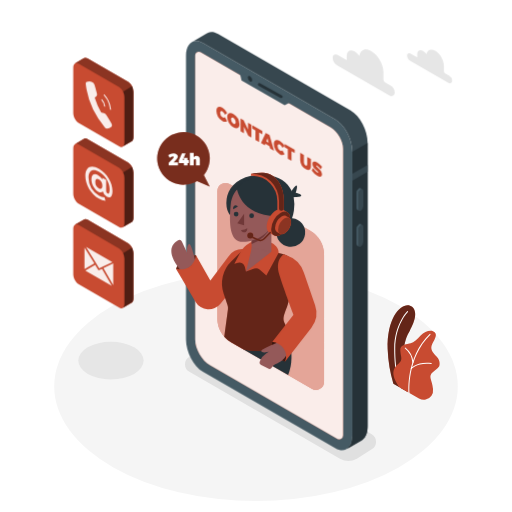
t = 0.00 s
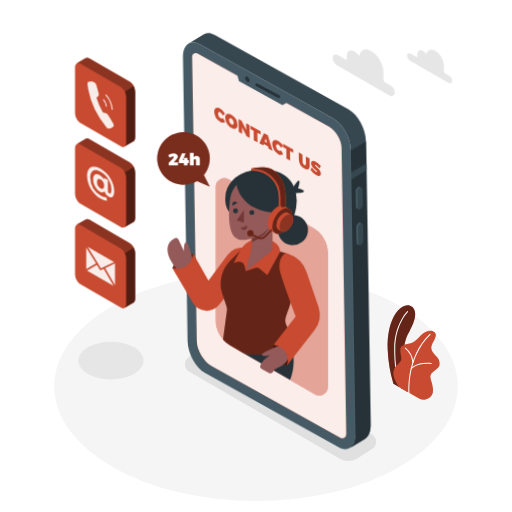
t = 1.15 s
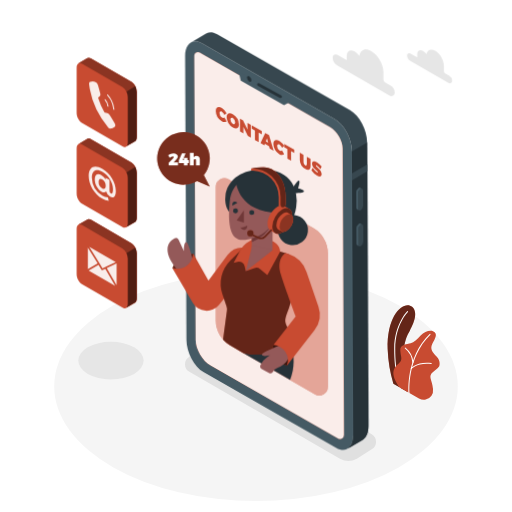
t = 2.35 s
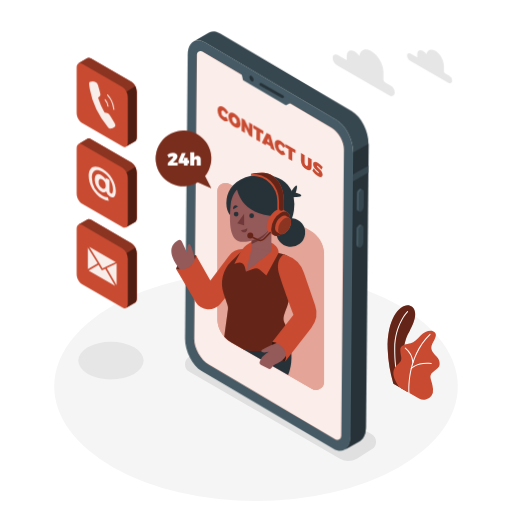
t = 3.55 s
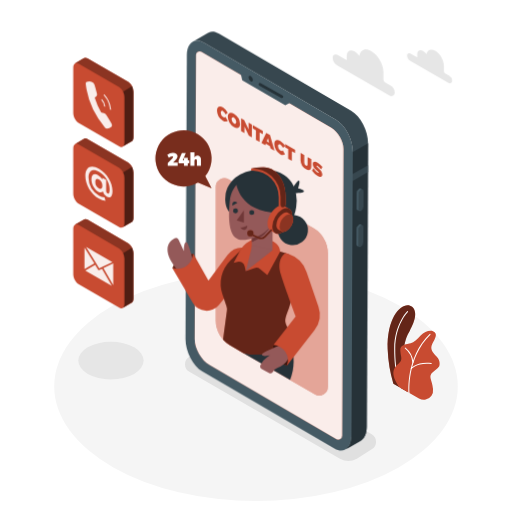
t = 4.60 s
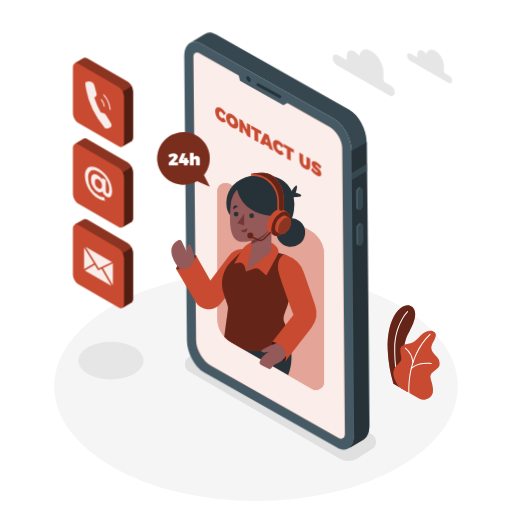
t = 5.80 s

The animated SVG that drew these frames (rendered in a browser with its animation timeline set to each time). Animation: 3 CSS @keyframes rules; one cycle of 7.00 s, repeats indefinitely.

<svg class="animated" id="freepik_stories-contact-us" xmlns="http://www.w3.org/2000/svg" viewBox="0 0 500 500" version="1.1" xmlns:xlink="http://www.w3.org/1999/xlink" xmlns:svgjs="http://svgjs.com/svgjs"><style>svg#freepik_stories-contact-us:not(.animated) .animable {opacity: 0;}svg#freepik_stories-contact-us.animated #freepik--Device--inject-3 {animation: 1.5s Infinite  linear wind;animation-delay: 0s;}svg#freepik_stories-contact-us.animated #freepik--speech-bubble--inject-3 {animation: 3s Infinite  linear heartbeat;animation-delay: 0s;}svg#freepik_stories-contact-us.animated #freepik--Character--inject-3 {animation: 3s Infinite  linear heartbeat;animation-delay: 1s;}svg#freepik_stories-contact-us.animated #freepik--Icons--inject-3 {animation: 6s Infinite  linear shake;animation-delay: 0s;}            @keyframes wind {                0% {                    transform: rotate( 0deg );                }                25% {                    transform: rotate( 1deg );                }                75% {                    transform: rotate( -1deg );                }            }                    @keyframes heartbeat {                0% {                    transform: scale(1);                }                10% {                    transform: scale(1.1);                }                30% {                    transform: scale(1);                }                40% {                    transform: scale(1);                }                50% {                    transform: scale(1.1);                }                60% {                    transform: scale(1);                }                100% {                    transform: scale(1);                }            }                    @keyframes shake {                10%, 90% {                    transform: translate3d(-1px, 0, 0);                  }                  20%, 80% {                    transform: translate3d(2px, 0, 0);                  }                  30%, 50%, 70% {                    transform: translate3d(-4px, 0, 0);                  }                  40%, 60% {                    transform: translate3d(4px, 0, 0);                  }            }        </style><g id="freepik--Floor--inject-3" class="animable" style="transform-origin: 250px 377.35px;"><ellipse cx="250" cy="377.35" rx="197.05" ry="111.94" style="fill: rgb(245, 245, 245); transform-origin: 250px 377.35px;" id="elxbrly2hxugr" class="animable"></ellipse></g><g id="freepik--Shadows--inject-3" class="animable" style="transform-origin: 221.843px 391.992px;"><path d="M332,447.93,184.91,363a8.5,8.5,0,0,1,0-14.73l14.51-9.15a16.5,16.5,0,0,1,16.47,0L363,424.06a8.5,8.5,0,0,1,0,14.73l-14.51,9.14A16.46,16.46,0,0,1,332,447.93Z" style="fill: rgb(224, 224, 224); transform-origin: 273.955px 393.531px;" id="elwutrw957pb" class="animable"></path><ellipse cx="108.35" cy="352.17" rx="31.92" ry="18.33" style="fill: rgb(230, 230, 230); transform-origin: 108.35px 352.17px;" id="elqook00ojo7g" class="animable"></ellipse></g><g id="freepik--Plants--inject-3" class="animable" style="transform-origin: 403.941px 344.214px;"><path d="M384.16,374.7l14,8.05s-7.15-22.47-3.34-45.12c1.44-8.56,4.53-12.81,5.61-15.1s9.45-16.44,2-22.92-24.78,6.55-23.84,41.42A135.23,135.23,0,0,0,384.16,374.7Z" style="fill: #C84B31; transform-origin: 392.02px 340.378px;" id="elwd4a0yfo2e8" class="animable"></path><g id="eldxq210ud5fn"><path d="M384.16,374.7l14,8.05s-7.15-22.47-3.34-45.12c1.44-8.56,4.53-12.81,5.61-15.1s9.45-16.44,2-22.92-24.78,6.55-23.84,41.42A135.23,135.23,0,0,0,384.16,374.7Z" style="opacity: 0.5; transform-origin: 392.02px 340.378px;" class="animable" id="el58l6d9mu7lx"></path></g><path d="M390.67,378.94a.49.49,0,0,1-.47-.32c-.05-.15-5.4-14.77-5.23-38.27s12.52-36.26,12.64-36.38a.5.5,0,0,1,.71,0,.5.5,0,0,1,0,.71c-.12.12-12.18,12.5-12.35,35.68s5.11,37.78,5.17,37.92a.5.5,0,0,1-.3.64A.47.47,0,0,1,390.67,378.94Z" style="fill: rgb(255, 255, 255); transform-origin: 391.717px 341.382px;" id="elql5wyhrtvu8" class="animable"></path><path d="M390,378.14l19.14,11a9.21,9.21,0,0,0,12.22-2.63,10,10,0,0,0,1.51-6.65c-.92-9.94-5.24-12.23.05-16.66s6.67-4.74,6.37-9-3.21-6.12-4.59-7.8-5.2-5.2-2.6-10.4,6.15-10.23.77-12.53c-3.21-1.38-8.56.46-12.08,4.28s-6.42,6.57-9.79,7.49-10.39,1.07-10.09,6.88,1.84,7.8.46,10.39C388.77,357.35,377.46,360.1,390,378.14Z" style="fill: #C84B31; transform-origin: 406.764px 356.718px;" id="elqmb025tsqkp" class="animable"></path><path d="M399.46,384.06a.52.52,0,0,1-.5-.46c0-.34-2.94-34.66,20.66-57.5a.5.5,0,0,1,.69.72c-23.26,22.51-20.38,56.35-20.35,56.69a.5.5,0,0,1-.45.54Z" style="fill: rgb(255, 255, 255); transform-origin: 409.641px 355.023px;" id="elro2ic4pnu6s" class="animable"></path><path d="M403.25,354.52a.5.5,0,0,1-.5-.46,19.64,19.64,0,0,0-7.23-13.73.5.5,0,0,1-.12-.7.49.49,0,0,1,.69-.12A20.37,20.37,0,0,1,403.75,354a.51.51,0,0,1-.46.55Z" style="fill: rgb(255, 255, 255); transform-origin: 399.529px 346.984px;" id="elswk85qmlhyq" class="animable"></path><path d="M401.62,360.41a.5.5,0,0,1-.33-.12.51.51,0,0,1-.05-.71c.24-.28,6.15-6.8,20-5.07a.5.5,0,0,1,.43.56.51.51,0,0,1-.56.44c-13.3-1.67-19.07,4.67-19.13,4.73A.51.51,0,0,1,401.62,360.41Z" style="fill: rgb(255, 255, 255); transform-origin: 411.397px 357.314px;" id="elcx4bxzn8od7" class="animable"></path></g><g id="freepik--Device--inject-3" class="animable animator-active" style="transform-origin: 270.315px 235.548px;"><path d="M327.52,437.78,198.16,363.09c-9.13-5.27-16.53-19.41-16.53-31.58v-277c0-12.17,7.4-17.76,16.53-12.49l129.36,74.69c9.13,5.27,16.53,19.41,16.53,31.58v277C344.05,437.45,336.65,443.05,327.52,437.78Z" style="fill: rgb(69, 90, 100); transform-origin: 262.84px 239.899px;" id="elnoue2pc0wei" class="animable"></path><path d="M342.42,108,213.05,33.31c-3.9-2.25-7.48-2.51-10.31-1.13h0a8.45,8.45,0,0,0-1,.59l-14.5,8.43c2.92-1.75,6.74-1.62,10.93.8l129.36,74.69c9.13,5.27,16.53,19.41,16.53,31.58v277c0,6.44-2.07,11-5.37,13.16L353,430.1h0c3.65-1.94,6-6.69,6-13.5v-277C359,127.41,351.55,113.27,342.42,108Z" style="fill: rgb(55, 71, 79); transform-origin: 273.12px 234.882px;" id="elx5g4bcq4cd" class="animable"></path><path d="M344.05,148.27v277c0,6.44-2.07,11-5.37,13.16L353,430.1h0c3.65-1.94,6-6.69,6-13.5v-277l-14.9,8.65Z" style="fill: rgb(38, 50, 56); transform-origin: 348.84px 289.015px;" id="elhkl8iv5h4e5" class="animable"></path><polygon points="358.95 161.09 344.05 169.69 344.05 176.41 358.95 167.8 358.95 161.09" style="fill: rgb(55, 71, 79); transform-origin: 351.5px 168.75px;" id="elgrpn8l5z9g" class="animable"></polygon><path d="M352.42,205.78h0c-1.33.77-2.41-.05-2.41-1.82V189.51a5.78,5.78,0,0,1,2.41-4.61h0c1.33-.77,2.41,0,2.41,1.82v14.45A5.78,5.78,0,0,1,352.42,205.78Z" style="fill: rgb(55, 71, 79); transform-origin: 352.42px 195.336px;" id="ellzc5u86zfj" class="animable"></path><path d="M350,204V189.51a5.78,5.78,0,0,1,2.41-4.61,1.54,1.54,0,0,1,1.52-.14v0l-1.81-.93h0a1.56,1.56,0,0,0-1.56.12,5.8,5.8,0,0,0-2.42,4.61V203a2.17,2.17,0,0,0,.82,1.93h0l1.89,1v0A2.08,2.08,0,0,1,350,204Z" style="fill: rgb(69, 90, 100); transform-origin: 351.029px 194.803px;" id="elbzfz02mw22" class="animable"></path><path d="M352.42,240.75h0c-1.33.77-2.41,0-2.41-1.82V224.48a5.79,5.79,0,0,1,2.41-4.61h0c1.33-.77,2.41,0,2.41,1.83v14.44A5.76,5.76,0,0,1,352.42,240.75Z" style="fill: rgb(55, 71, 79); transform-origin: 352.42px 230.31px;" id="elh40adhcoobv" class="animable"></path><path d="M350,238.93V224.48a5.79,5.79,0,0,1,2.41-4.61,1.57,1.57,0,0,1,1.52-.14h0l-1.81-.94v0a1.51,1.51,0,0,0-1.56.12,5.77,5.77,0,0,0-2.42,4.61V238a2.16,2.16,0,0,0,.82,1.93h0l1.89,1v0A2.07,2.07,0,0,1,350,238.93Z" style="fill: rgb(69, 90, 100); transform-origin: 351.029px 229.779px;" id="elfhl6w8a1awr" class="animable"></path><path d="M323,124.48,195.88,51.06a3.51,3.51,0,0,0-5.26,3V331.51c0,9.26,6.57,20.63,14.59,25.26l124,71.63a3.87,3.87,0,0,0,5.8-3.35V145.31C335.06,137.67,329.64,128.3,323,124.48Z" style="fill: #C84B31; transform-origin: 262.815px 239.754px;" id="elijs3tvnr16" class="animable"></path><g id="eljqmw16ia9e"><path d="M323,124.48,195.88,51.06a3.51,3.51,0,0,0-5.26,3V331.51c0,9.26,6.57,20.63,14.59,25.26l124,71.63a3.87,3.87,0,0,0,5.8-3.35V145.31C335.06,137.67,329.64,128.3,323,124.48Z" style="fill: rgb(255, 255, 255); opacity: 0.9; transform-origin: 262.815px 239.754px;" class="animable" id="elmsn0187pn7"></path></g><polygon points="233.9 70.23 235.87 78.52 278.01 102.82 285.29 98.94 233.9 70.23" style="fill: rgb(69, 90, 100); transform-origin: 259.595px 86.525px;" id="elyvnzu4qms4k" class="animable"></polygon><path d="M246.29,78.24c0,1.38-1,1.93-2.16,1.25A4.78,4.78,0,0,1,242,75.75c0-1.37,1-1.93,2.16-1.24A4.76,4.76,0,0,1,246.29,78.24Z" style="fill: rgb(38, 50, 56); transform-origin: 244.145px 76.9977px;" id="ela41mrxi4ku4" class="animable"></path><path d="M274.68,95.79a1.41,1.41,0,0,1-.66-.17l-21.52-12a1.35,1.35,0,0,1,1.31-2.36l21.53,12a1.35,1.35,0,0,1-.66,2.53Z" style="fill: rgb(38, 50, 56); transform-origin: 263.934px 88.448px;" id="elt93w1msqx5l" class="animable"></path><path d="M217.28,108.8c-1.31-.76-2.26-.1-2.26,1.57a5.07,5.07,0,0,0,2.26,4.22,2.38,2.38,0,0,0,2.47,0l2.09,3.78a4.53,4.53,0,0,1-4.75-.23,12.11,12.11,0,0,1-5.78-9.84c0-3.71,2.49-5,5.92-3a13.54,13.54,0,0,1,4.61,5l-2.09,1.66A7.37,7.37,0,0,0,217.28,108.8Z" style="fill: #C84B31; transform-origin: 216.575px 111.648px;" id="elwcojc4wu8h" class="animable"></path><path d="M233.87,121.33c0,3.74-2.53,5-6,3a12.35,12.35,0,0,1-6-10c0-3.74,2.53-5,6-3A12.28,12.28,0,0,1,233.87,121.33Zm-8.29-4.77a5.42,5.42,0,0,0,2.34,4.35c1.24.72,2.24,0,2.24-1.7a5.23,5.23,0,0,0-2.24-4.27C226.66,114.21,225.58,114.83,225.58,116.56Z" style="fill: #C84B31; transform-origin: 227.87px 117.83px;" id="el6vys9j3okwx" class="animable"></path><path d="M237.9,117.36l4.32,9v-6.48l3.27,1.89v12.61l-3-1.74-4.3-8.92v6.44l-3.29-1.9V115.62Z" style="fill: #C84B31; transform-origin: 240.195px 125px;" id="elhzqwrgt8psl" class="animable"></path><path d="M256.18,127.91v3.3l-3.12-1.8v9.32l-3.61-2.09v-9.32l-3.1-1.79v-3.29Z" style="fill: #C84B31; transform-origin: 251.265px 130.485px;" id="elz7k5db6aqz" class="animable"></path><path d="M263.22,142.81l-4.1-2.37-.56,1.46-3.7-2.14,4.61-9.95,3.71,2.14,4.44,15.18-3.85-2.22Zm-.89-3.5L261.21,135l-1.15,3Z" style="fill: #C84B31; transform-origin: 261.24px 138.47px;" id="elw5hx81kicjd" class="animable"></path><path d="M273.35,141.17c-1.31-.75-2.26-.1-2.26,1.58a5.09,5.09,0,0,0,2.26,4.22,2.42,2.42,0,0,0,2.48,0l2.09,3.78a4.59,4.59,0,0,1-4.76-.23,12.11,12.11,0,0,1-5.78-9.85c0-3.71,2.5-5,5.92-3a13.76,13.76,0,0,1,4.62,5l-2.09,1.65A7.53,7.53,0,0,0,273.35,141.17Z" style="fill: #C84B31; transform-origin: 272.65px 144.019px;" id="el33pj3flyw61" class="animable"></path><path d="M287.78,146.16v3.29l-3.12-1.8V157l-3.61-2.09v-9.32l-3.1-1.79v-3.29Z" style="fill: #C84B31; transform-origin: 282.865px 148.755px;" id="elmipubanwxm" class="animable"></path><path d="M298.45,161.64c.89.51,1.57.11,1.57-1.14v-7.27l3.62,2.08v7.27c0,3.35-2,4.35-5.2,2.52a10.3,10.3,0,0,1-5.29-8.57v-7.27l3.62,2.09v7.27A3.71,3.71,0,0,0,298.45,161.64Z" style="fill: #C84B31; transform-origin: 298.395px 157.632px;" id="eliskot445bvn" class="animable"></path><path d="M309.47,161.68c-.41-.23-.67-.24-.67.14,0,1.58,5.65,3.86,5.65,8.43,0,2.8-2.13,2.81-4.59,1.39a18.27,18.27,0,0,1-5.47-5.17l1.34-2.36a16.08,16.08,0,0,0,4.16,4.36c.53.31.87.31.87-.14,0-1.64-5.66-3.82-5.66-8.25,0-2.52,1.84-3,4.68-1.4a17.42,17.42,0,0,1,4.75,4.23l-1.31,2.42A19.69,19.69,0,0,0,309.47,161.68Z" style="fill: #C84B31; transform-origin: 309.46px 165.163px;" id="elbgqyf0rkve7" class="animable"></path></g><g id="freepik--speech-bubble--inject-3" class="animable" style="transform-origin: 179.174px 155.62px;"><path d="M199.09,170.94a25.69,25.69,0,1,0-6.74,5.83l12.52,5.44Z" style="fill: #C84B31; transform-origin: 179.174px 155.62px;" id="el7v2zro5vtxw" class="animable"></path><g id="elk57in23egwg"><path d="M199.09,170.94a25.69,25.69,0,1,0-6.74,5.83l12.52,5.44Z" style="opacity: 0.4; transform-origin: 179.174px 155.62px;" class="animable" id="elmda2iow2xik"></path></g><path d="M169.65,153.34c0-.39-.28-.61-.79-.61a5.72,5.72,0,0,0-3.16,1.49l-1.42-2.76a9.08,9.08,0,0,1,5.17-1.82c2.4,0,4.22,1.26,4.22,3.14,0,1.34-1,2.63-2.28,3.92l-1.79,1.77h4.23v2.94h-9.09V159l4.05-4.19A2.73,2.73,0,0,0,169.65,153.34Z" style="fill: rgb(255, 255, 255); transform-origin: 169.055px 155.525px;" id="el8kt9wlgn0p9" class="animable"></path><path d="M181.23,149.81l-2.76,6.62h1.13V154.2h3.48v2.23h1.32v2.73h-1.32v2.25H179.6v-2.25h-4.95v-2.48l3-6.87Z" style="fill: rgb(255, 255, 255); transform-origin: 179.525px 155.61px;" id="el9yvcd1usmkm" class="animable"></path><path d="M195.14,155.64v5.77h-3.72v-4.7a1.08,1.08,0,0,0-1.07-1.23c-.73,0-1.19.57-1.19,1.45v4.48h-3.72V149.15h3.72v4.51a3.14,3.14,0,0,1,2.74-1.46A3.17,3.17,0,0,1,195.14,155.64Z" style="fill: rgb(255, 255, 255); transform-origin: 190.296px 155.28px;" id="eld0ecpaddurv" class="animable"></path></g><g id="freepik--Character--inject-3" class="animable" style="transform-origin: 241.879px 274.784px;"><path d="M316.44,248.56V372.81a8,8,0,0,1-12,6.94l-66.92-38.64-11.86-6.84A26.95,26.95,0,0,1,212.2,311V186.74a8,8,0,0,1,12-6.94L303,225.29A26.87,26.87,0,0,1,316.44,248.56Z" style="fill: #C84B31; transform-origin: 264.32px 279.775px;" id="eljb2niv1bkes" class="animable"></path><g id="el0c5hj5ipfagt"><path d="M316.44,248.56V372.81a8,8,0,0,1-12,6.94l-66.92-38.64-11.86-6.84A26.95,26.95,0,0,1,212.2,311V186.74a8,8,0,0,1,12-6.94L303,225.29A26.87,26.87,0,0,1,316.44,248.56Z" style="fill: rgb(255, 255, 255); opacity: 0.5; transform-origin: 264.32px 279.775px;" class="animable" id="elkgaddyteuwm"></path></g><path d="M277.89,322.08s12.53,20.78,3.48,44.21l-43.88-25.18Z" style="fill: rgb(38, 50, 56); transform-origin: 261.072px 344.185px;" id="el2zesj1pb7ai" class="animable"></path><g id="elzs7a6mhz66e"><circle cx="283.92" cy="226.99" r="14.05" style="fill: rgb(38, 50, 56); transform-origin: 283.92px 226.99px; transform: rotate(-82.98deg);" class="animable" id="eln8q804d5zi9"></circle></g><path d="M284,187.59s4.31-7,5.63-6.49-.86,7.18-.86,7.18,6.52,1.36,5.31,3-9.18,1.25-9.18,1.25Z" style="fill: rgb(38, 50, 56); transform-origin: 289.115px 186.822px;" id="eltd5zxqcnwri" class="animable"></path><path d="M287,205.63c-3,22.54-22,22.54-22,22.54L225.2,210.65s-3-2.63-3.92-8.67a26.41,26.41,0,0,1,0-7.46s0-.05,0-.07c1.27-9.48,8.36-19.67,23.8-22.8a50.59,50.59,0,0,1,10.28-1,46.83,46.83,0,0,1,5,.25c12,1.18,20.41,6.78,24.42,15.49a28,28,0,0,1,2,6.15A38.82,38.82,0,0,1,287,205.63Z" style="fill: rgb(38, 50, 56); transform-origin: 254.233px 199.41px;" id="elrupcnvaidhc" class="animable"></path><path d="M191.45,249.23s-14.13-.49-19.57,13.28c0,0,6,4.05,13.87,0S191.45,249.23,191.45,249.23Z" style="fill: #C84B31; transform-origin: 181.802px 256.769px;" id="elvs9tlv3wqps" class="animable"></path><g id="elsbd5f52ucw"><path d="M191.45,249.23s-14.13-.49-19.57,13.28c0,0,6,4.05,13.87,0S191.45,249.23,191.45,249.23Z" style="opacity: 0.5; transform-origin: 181.802px 256.769px;" class="animable" id="el5qqwmpx2bie"></path></g><path d="M191.05,255.86s-4-17.38-6.11-17.59-2.52,5.3-2.35,8.41l-5-10.76a2.71,2.71,0,0,0-3.76-1.21c-5,2.75-13.77,11.11,4.72,31.78Z" style="fill: rgb(148, 89, 89); transform-origin: 179.184px 250.431px;" id="elwzgbvwdlvql" class="animable"></path><path d="M242.25,243.84l-3-.39a17.18,17.18,0,0,0-16,6.72l-17.85,23.76-14-24.7s-1.68,16.8-19.57,13.28l19.21,32.33a14.78,14.78,0,0,0,24.18,1.77l16.44-20.21Z" style="fill: #C84B31; transform-origin: 207.04px 272.686px;" id="eloxk8wniry88" class="animable"></path><path d="M280.35,299.29c-4,10.14-4.44,12.12-2,17.19a64.87,64.87,0,0,1,4,11.64s-18.54,20.78-44.93,13l-11.86-6.84a26.56,26.56,0,0,1-6.58-5.36L222.59,302a9.4,9.4,0,0,0-.42-4.21l-3.79-11.11a30.36,30.36,0,0,1,7.52-31.51l12.74-12.45L272.1,247l5,1.43A14.15,14.15,0,0,1,287.18,264C285.54,275.8,282.86,292.92,280.35,299.29Z" style="fill: #C84B31; transform-origin: 252.038px 292.792px;" id="el63b3uv9t13n" class="animable"></path><g id="ellllqujvbuii"><path d="M280.35,299.29c-4,10.14-4.44,12.12-2,17.19a64.87,64.87,0,0,1,4,11.64s-18.54,20.78-44.93,13l-11.86-6.84a26.56,26.56,0,0,1-6.58-5.36L222.59,302a9.4,9.4,0,0,0-.42-4.21l-3.79-11.11a30.36,30.36,0,0,1,7.52-31.51l12.74-12.45L272.1,247l5,1.43A14.15,14.15,0,0,1,287.18,264C285.54,275.8,282.86,292.92,280.35,299.29Z" style="opacity: 0.5; transform-origin: 252.038px 292.792px;" class="animable" id="elws8mo2gzafl"></path></g><path d="M260.17,269l-6.7-5.71a5.37,5.37,0,0,0-5.23-1l-8.1,2.79-1.09-4.54a5.38,5.38,0,0,0-6.72-3.91l-3.51,1,5.94-11.38a21.31,21.31,0,0,1,8.59-8.78l2.33-1.28,19.25,1s7.17,3,7.17,9.75l-11.93,22" style="fill: #C84B31; transform-origin: 250.46px 252.595px;" id="elqans2asthk" class="animable"></path><polygon points="265.01 245.72 245.71 260.76 245.71 212.87 265.01 212.87 265.01 245.72" style="fill: rgb(148, 89, 89); transform-origin: 255.36px 236.815px;" id="elccahohfh80l" class="animable"></polygon><polygon points="246.01 241.77 240.14 265.12 264.93 245.72 246.01 241.77" style="fill: rgb(148, 89, 89); transform-origin: 252.535px 253.445px;" id="eltgy2nvaaio" class="animable"></polygon><path d="M245.71,238.3A33.78,33.78,0,0,0,265,219.94v-7.07h-19.3Z" style="fill: rgb(112, 56, 56); transform-origin: 255.35px 225.585px;" id="elvahyi661te" class="animable"></path><path d="M249.87,177.38c-7.32,0-22.88,4.08-24.68,23.24s-.06,34,9.82,35.44,32.84-5.73,35.92-30.53S257,177.38,249.87,177.38Z" style="fill: rgb(148, 89, 89); transform-origin: 247.932px 206.808px;" id="elyd2pv4ofhb8" class="animable"></path><polygon points="238.35 208.73 238.35 220.02 231.73 217.99 238.35 208.73" style="fill: rgb(112, 56, 56); transform-origin: 235.04px 214.375px;" id="elimmnm47tacf" class="animable"></polygon><circle cx="245.71" cy="210.68" r="2.3" style="fill: rgb(38, 50, 56); transform-origin: 245.71px 210.68px;" id="elu5e0vhix31" class="animable"></circle><path d="M232.87,209.08a2.3,2.3,0,1,1-2.3-2.31A2.3,2.3,0,0,1,232.87,209.08Z" style="fill: rgb(38, 50, 56); transform-origin: 230.57px 209.07px;" id="el6d0j21diek" class="animable"></path><path d="M227.76,204.28l4.5-2.67s-1.72-1.79-3.44-.72S227.76,204.28,227.76,204.28Z" style="fill: rgb(38, 50, 56); transform-origin: 229.948px 202.415px;" id="elz1e27n7qp9" class="animable"></path><path d="M235.24,224.6a9.75,9.75,0,0,0,6.19-1.66s.43,3.27-2.31,3.89S235.24,224.6,235.24,224.6Z" style="fill: rgb(112, 56, 56); transform-origin: 238.347px 224.929px;" id="ellhkleucm1xp" class="animable"></path><path d="M231.31,183.9s2.75,26.45,38.72,27.28c0,0,10.87-26.29-10.61-34.83S231.31,183.9,231.31,183.9Z" style="fill: rgb(38, 50, 56); transform-origin: 252.045px 192.516px;" id="elvidbn4p0cee" class="animable"></path><path d="M280.62,207.22h0l0,0h0l-4.42-2.56h0c-1.68-1-4-.86-6.57.62-5.1,2.94-9.24,10.11-9.24,16,0,2.95,1,5,2.72,6h0l4.34,2.5.25.14.15.09v0c1.64.8,3.83.61,6.24-.78,5.1-3,9.24-10.11,9.24-16C283.3,210.25,282.27,208.19,280.62,207.22Z" style="fill: #C84B31; transform-origin: 271.86px 217.25px;" id="elv5zsdoff6m" class="animable"></path><g id="elcbkq2iurr4v"><ellipse cx="274.06" cy="218.51" rx="13.06" ry="7.54" style="fill: #C84B31; transform-origin: 274.06px 218.51px; transform: rotate(-60deg);" class="animable" id="elke7qhhtywfe"></ellipse></g><g id="el8qa6c4awn3u"><ellipse cx="274.06" cy="218.51" rx="13.06" ry="7.54" style="opacity: 0.5; transform-origin: 274.06px 218.51px; transform: rotate(-60deg);" class="animable" id="el56tvytw1pg7"></ellipse></g><path d="M282.39,212.77h0l-3-1.75h0c-1.14-.68-2.73-.59-4.49.42a14,14,0,0,0-6.32,10.95c0,2,.71,3.43,1.86,4.09h0l3,1.71a1,1,0,0,0,.17.1l.1.06h0a4.6,4.6,0,0,0,4.28-.54,14,14,0,0,0,6.32-10.94C284.23,214.84,283.53,213.43,282.39,212.77Z" style="fill: #C84B31; transform-origin: 276.445px 219.615px;" id="el2qdpav3qojd" class="animable"></path><path d="M284.23,216.85a14,14,0,0,1-6.32,10.94c-3.5,2-6.33.38-6.33-3.65a13.94,13.94,0,0,1,6.33-10.94C281.4,211.18,284.23,212.81,284.23,216.85Z" style="fill: #C84B31; transform-origin: 277.905px 220.49px;" id="eldpwg0cfo42d" class="animable"></path><g id="elqct3ggramfa"><path d="M284.23,216.85a14,14,0,0,1-6.32,10.94c-3.5,2-6.33.38-6.33-3.65a13.94,13.94,0,0,1,6.33-10.94C281.4,211.18,284.23,212.81,284.23,216.85Z" style="opacity: 0.3; transform-origin: 277.905px 220.49px;" class="animable" id="el3ng1vexjpwu"></path></g><path d="M266.89,172.22a16.64,16.64,0,0,0-10-3.47H256a53.89,53.89,0,0,0-10.93,1c.66,0,1.32,0,2,0h-2v1.86h1.86a24.71,24.71,0,0,1,23.87,24.73v7.87a2.22,2.22,0,0,0,2.45,2.21l.23,0,2-.62h0a1.86,1.86,0,0,1-.41.08,2.45,2.45,0,0,0,2.12-2.48v-7.3C277.17,182.89,271.46,175.79,266.89,172.22Z" style="fill: #C84B31; transform-origin: 261.13px 187.589px;" id="elgez3zc4gcpf" class="animable"></path><path d="M254.3,235.51a5.75,5.75,0,0,1-2.39-.52l-6.25-2.89a.75.75,0,1,1,.62-1.36l6.25,2.89a4.22,4.22,0,0,0,4.82-.9l6-6.2a.75.75,0,0,1,1.06,0,.76.76,0,0,1,0,1.06l-6,6.2A5.69,5.69,0,0,1,254.3,235.51Z" style="fill: #C84B31; transform-origin: 254.894px 230.91px;" id="elo1e0fy6floq" class="animable"></path><g id="el0qcrp0k90lkc"><path d="M254.3,235.51a5.75,5.75,0,0,1-2.39-.52l-6.25-2.89a.75.75,0,1,1,.62-1.36l6.25,2.89a4.22,4.22,0,0,0,4.82-.9l6-6.2a.75.75,0,0,1,1.06,0,.76.76,0,0,1,0,1.06l-6,6.2A5.69,5.69,0,0,1,254.3,235.51Z" style="opacity: 0.5; transform-origin: 254.894px 230.91px;" class="animable" id="elv7dfn4c11wh"></path></g><path d="M247.3,230a2.92,2.92,0,1,1-2.92-2.92A2.92,2.92,0,0,1,247.3,230Z" style="fill: #C84B31; transform-origin: 244.38px 230px;" id="elafktz1vwj6t" class="animable"></path><g id="elmpbwi2710k"><path d="M247.3,230a2.92,2.92,0,1,1-2.92-2.92A2.92,2.92,0,0,1,247.3,230Z" style="opacity: 0.5; transform-origin: 244.38px 230px;" class="animable" id="el7qtpctykmjo"></path></g><path d="M277.17,196.1v7.3a2.45,2.45,0,0,1-2.12,2.48,2.36,2.36,0,0,1-2.61-2.35V196.1a26.29,26.29,0,0,0-27.36-26.31,53.89,53.89,0,0,1,10.93-1h.87a16.64,16.64,0,0,1,10,3.47C271.46,175.79,277.17,182.89,277.17,196.1Z" style="fill: #C84B31; transform-origin: 261.125px 187.34px;" id="elb7qjol46xko" class="animable"></path><g id="elx5fpomeebkm"><path d="M277.17,196.1v7.3a2.45,2.45,0,0,1-2.12,2.48,2.36,2.36,0,0,1-2.61-2.35V196.1a26.29,26.29,0,0,0-27.36-26.31,53.89,53.89,0,0,1,10.93-1h.87a16.64,16.64,0,0,1,10,3.47C271.46,175.79,277.17,182.89,277.17,196.1Z" style="opacity: 0.5; transform-origin: 261.125px 187.34px;" class="animable" id="el82uyiuh9voe"></path></g><path d="M265.93,333.67S261.09,347,278.39,353c0,0,5.65-8.3,0-15.09S265.93,333.67,265.93,333.67Z" style="fill: #C84B31; transform-origin: 273.104px 343.1px;" id="el5gy96wfe41a" class="animable"></path><g id="elh0h50k7jg4i"><path d="M265.93,333.67S261.09,347,278.39,353c0,0,5.65-8.3,0-15.09S265.93,333.67,265.93,333.67Z" style="opacity: 0.7; transform-origin: 273.104px 343.1px;" class="animable" id="el4rlwok545gc"></path></g><path d="M272,334.28s-16.9,6.19-16.81,8.59,7.18.76,7.18.76l-2.59,1.7a15.84,15.84,0,0,0-6.05,7.38h0a2.92,2.92,0,0,0,1.34,3.65l6.42,3.4a3.07,3.07,0,0,0,4.19-1.35h0a6,6,0,0,1,3.51-3c3.49-1.16,10-4.5,12.61-13.64Z" style="fill: rgb(148, 89, 89); transform-origin: 267.663px 347.199px;" id="elg0lsoerct8s" class="animable"></path><path d="M277.07,248.41s-9,5-4.22,20.18,13.75,38.73,13.75,38.73l-20.67,26.35A15.82,15.82,0,0,1,277,340.31,14,14,0,0,1,278.39,353l25.66-33a23.25,23.25,0,0,0,3.64-21.83l-11-32.12a26.88,26.88,0,0,0-17-16.81Z" style="fill: #C84B31; transform-origin: 287.44px 300.705px;" id="elgsh09u8b2pu" class="animable"></path></g><g id="freepik--Icons--inject-3" class="animable" style="transform-origin: 100.88px 178.741px;"><path d="M125.15,158.74l-39.77-23a3.35,3.35,0,0,0-3.17-.35h0a1.92,1.92,0,0,0-.31.18l-8.65,5.07.06,0c-1.09.62-1.78,2.06-1.78,4.12V189c0,3.74,2.27,8.09,5.08,9.71l39.77,23a3.18,3.18,0,0,0,3.5.15.18.18,0,0,0-.07.05l8.59-5h0c1.12-.6,1.83-2.06,1.83-4.15V168.45C130.23,164.71,128,160.36,125.15,158.74Z" style="fill: #C84B31; transform-origin: 100.88px 178.728px;" id="el9q45tritp4i" class="animable"></path><path d="M128.81,162.93a10.12,10.12,0,0,0-3.66-4.19l-39.77-23a3.35,3.35,0,0,0-3.17-.35h0a1.92,1.92,0,0,0-.31.18l-8.65,5.07a3.24,3.24,0,0,1,3.36.25l39.77,23a10.3,10.3,0,0,1,3.75,4.38h0Z" style="fill: #C84B31; transform-origin: 101.03px 151.707px;" id="elypuaa5n37w8" class="animable"></path><path d="M121.46,217.82c0,2-.64,3.39-1.65,4l8.59-5h0c1.12-.6,1.83-2.06,1.83-4.15V168.45a12.51,12.51,0,0,0-1.42-5.52l-8.68,5.34h0a12.49,12.49,0,0,1,1.33,5.33Z" style="fill: #C84B31; transform-origin: 125.02px 192.375px;" id="elh242tpa1ri" class="animable"></path><g id="elmjeq3hrkg9"><path d="M128.81,162.93a10.12,10.12,0,0,0-3.66-4.19l-39.77-23a3.35,3.35,0,0,0-3.17-.35h0a1.92,1.92,0,0,0-.31.18l-8.65,5.07a3.24,3.24,0,0,1,3.36.25l39.77,23a10.3,10.3,0,0,1,3.75,4.38h0Z" style="opacity: 0.3; transform-origin: 101.03px 151.707px;" class="animable" id="el3i9h5v2kq3q"></path></g><g id="elrwn5qndnw9"><path d="M121.46,217.82c0,2-.64,3.39-1.65,4l8.59-5h0c1.12-.6,1.83-2.06,1.83-4.15V168.45a12.51,12.51,0,0,0-1.42-5.52l-8.68,5.34h0a12.49,12.49,0,0,1,1.33,5.33Z" style="opacity: 0.6; transform-origin: 125.02px 192.375px;" class="animable" id="elk9h3fccm4re"></path></g><path d="M109.8,186.27c0,5.73-2.27,7.68-5.67,5.71a8,8,0,0,1-3.8-5c-1,1.23-2.55,1.31-4.73.05-3.58-2.07-6.4-7-6.4-11.79s2.79-6.44,6.4-4.36a11,11,0,0,1,4.26,4.57v-1.89l3.77,2.18v10.36a3,3,0,0,0,1.33,2.81c1.27.74,2.05-.51,2.05-4.22,0-6.49-4.16-13.37-10.31-16.92s-10.3-1.08-10.3,5.6a21,21,0,0,0,10.19,17.53,11.88,11.88,0,0,0,5.46,1.74l.89,3.45A14.21,14.21,0,0,1,96.59,194c-8-4.63-13.29-13.95-13.29-22.39s5.34-11.5,13.4-6.84C104.49,169.26,109.8,178.25,109.8,186.27Zm-9.88-4.81a7.34,7.34,0,0,0-3.47-6.35c-2-1.17-3.43-.35-3.43,2.37a7.39,7.39,0,0,0,3.43,6.39C98.45,185,99.92,184.27,99.92,181.46Z" style="fill: #C84B31; transform-origin: 96.55px 179.341px;" id="elmv9pjt9tw69" class="animable"></path><g id="el8p59syyzd49"><g style="opacity: 0.9; transform-origin: 96.55px 179.341px;" class="animable" id="elg2l44r9qjkc"><path d="M109.8,186.27c0,5.73-2.27,7.68-5.67,5.71a8,8,0,0,1-3.8-5c-1,1.23-2.55,1.31-4.73.05-3.58-2.07-6.4-7-6.4-11.79s2.79-6.44,6.4-4.36a11,11,0,0,1,4.26,4.57v-1.89l3.77,2.18v10.36a3,3,0,0,0,1.33,2.81c1.27.74,2.05-.51,2.05-4.22,0-6.49-4.16-13.37-10.31-16.92s-10.3-1.08-10.3,5.6a21,21,0,0,0,10.19,17.53,11.88,11.88,0,0,0,5.46,1.74l.89,3.45A14.21,14.21,0,0,1,96.59,194c-8-4.63-13.29-13.95-13.29-22.39s5.34-11.5,13.4-6.84C104.49,169.26,109.8,178.25,109.8,186.27Zm-9.88-4.81a7.34,7.34,0,0,0-3.47-6.35c-2-1.17-3.43-.35-3.43,2.37a7.39,7.39,0,0,0,3.43,6.39C98.45,185,99.92,184.27,99.92,181.46Z" style="fill: rgb(255, 255, 255); transform-origin: 96.55px 179.341px;" id="eld2ale8dfsb8" class="animable"></path></g></g><path d="M125.15,237.52l-39.77-23a3.31,3.31,0,0,0-3.17-.34h0a1.92,1.92,0,0,0-.31.18l-8.65,5.07.06,0c-1.09.62-1.78,2.06-1.78,4.11v44.22c0,3.75,2.27,8.09,5.08,9.71l39.77,23a3.16,3.16,0,0,0,3.5.15l-.07.06,8.59-5.05h0c1.12-.59,1.83-2,1.83-4.15V247.22C130.23,243.48,128,239.14,125.15,237.52Z" style="fill: #C84B31; transform-origin: 100.88px 257.501px;" id="eljvwqg6nppg" class="animable"></path><path d="M128.81,241.71a10.06,10.06,0,0,0-3.66-4.19l-39.77-23a3.31,3.31,0,0,0-3.17-.34h0a1.92,1.92,0,0,0-.31.18l-8.65,5.07a3.23,3.23,0,0,1,3.36.24l39.77,23a10.27,10.27,0,0,1,3.75,4.39h0Z" style="fill: #C84B31; transform-origin: 101.03px 230.492px;" id="el5k2rnes27bs" class="animable"></path><path d="M121.46,296.59c0,2-.64,3.39-1.65,4.05l8.59-5.05h0c1.12-.59,1.83-2,1.83-4.15V247.22a12.47,12.47,0,0,0-1.42-5.51l-8.68,5.34h0a12.45,12.45,0,0,1,1.33,5.32Z" style="fill: #C84B31; transform-origin: 125.02px 271.175px;" id="elp0msav889m" class="animable"></path><g id="elxkyxoi67tln"><path d="M128.81,241.71a10.06,10.06,0,0,0-3.66-4.19l-39.77-23a3.31,3.31,0,0,0-3.17-.34h0a1.92,1.92,0,0,0-.31.18l-8.65,5.07a3.23,3.23,0,0,1,3.36.24l39.77,23a10.27,10.27,0,0,1,3.75,4.39h0Z" style="opacity: 0.3; transform-origin: 101.03px 230.492px;" class="animable" id="elk852tvqigw"></path></g><g id="elv0mgaxahd5a"><path d="M121.46,296.59c0,2-.64,3.39-1.65,4.05l8.59-5.05h0c1.12-.59,1.83-2,1.83-4.15V247.22a12.47,12.47,0,0,0-1.42-5.51l-8.68,5.34h0a12.45,12.45,0,0,1,1.33,5.32Z" style="opacity: 0.6; transform-origin: 125.02px 271.175px;" class="animable" id="elntzbsve6r9m"></path></g><polygon points="92.05 257.29 82.46 241.71 82.46 262.82 92.05 257.29" style="fill: #C84B31; transform-origin: 87.255px 252.265px;" id="elqn96hct8lq" class="animable"></polygon><polygon points="100.96 261.78 110.53 278.35 110.53 257.27 100.96 261.78" style="fill: #C84B31; transform-origin: 105.745px 267.81px;" id="elm129u9p49vb" class="animable"></polygon><path d="M83.91,241l9.85,16a.63.63,0,0,1,.11.12.28.28,0,0,1,0,.12L96.8,262l2.48-1.17a.69.69,0,0,1,.13-.11.75.75,0,0,1,.32-.1l10-4.69Z" style="fill: #C84B31; transform-origin: 96.82px 251.5px;" id="elg57efgr9mh" class="animable"></path><path d="M99.51,262.46l-2.68,1.26a.75.75,0,0,1-.33.07.8.8,0,0,1-.69-.38l-2.93-4.76-9.62,5.56,25.89,14.94Z" style="fill: #C84B31; transform-origin: 96.205px 268.9px;" id="el40poirtmiqo" class="animable"></path><g id="elff61b2ftm9"><g style="opacity: 0.9; transform-origin: 96.495px 260.075px;" class="animable" id="el9o1vu20o1vk"><polygon points="92.05 257.29 82.46 241.71 82.46 262.82 92.05 257.29" style="fill: rgb(255, 255, 255); transform-origin: 87.255px 252.265px;" id="elgstda4lom" class="animable"></polygon><polygon points="100.96 261.78 110.53 278.35 110.53 257.27 100.96 261.78" style="fill: rgb(255, 255, 255); transform-origin: 105.745px 267.81px;" id="elopvj3jcvusm" class="animable"></polygon><path d="M83.91,241l9.85,16a.63.63,0,0,1,.11.12.28.28,0,0,1,0,.12L96.8,262l2.48-1.17a.69.69,0,0,1,.13-.11.75.75,0,0,1,.32-.1l10-4.69Z" style="fill: rgb(255, 255, 255); transform-origin: 96.82px 251.5px;" id="elrebpcynwc7q" class="animable"></path><path d="M99.51,262.46l-2.68,1.26a.75.75,0,0,1-.33.07.8.8,0,0,1-.69-.38l-2.93-4.76-9.62,5.56,25.89,14.94Z" style="fill: rgb(255, 255, 255); transform-origin: 96.205px 268.9px;" id="elq5rskzjpnan" class="animable"></path></g></g><path d="M125.15,80,85.38,57a3.31,3.31,0,0,0-3.17-.34h0a1.92,1.92,0,0,0-.31.18l-8.65,5.07.06,0c-1.09.61-1.78,2.06-1.78,4.11v44.22c0,3.74,2.27,8.09,5.08,9.71l39.77,23a3.16,3.16,0,0,0,3.5.15l-.07.05,8.59-5h0c1.12-.59,1.83-2,1.83-4.15V89.67C130.23,85.93,128,81.58,125.15,80Z" style="fill: #C84B31; transform-origin: 100.88px 99.9808px;" id="elel17vqc550n" class="animable"></path><path d="M128.81,84.16a10.09,10.09,0,0,0-3.66-4.2L85.38,57a3.31,3.31,0,0,0-3.17-.34h0a1.92,1.92,0,0,0-.31.18l-8.65,5.07a3.23,3.23,0,0,1,3.36.24l39.77,23a10.27,10.27,0,0,1,3.75,4.39h0Z" style="fill: #C84B31; transform-origin: 101.03px 72.9722px;" id="elfq20k52s5ra" class="animable"></path><path d="M121.46,139c0,2-.64,3.39-1.65,4l8.59-5h0c1.12-.59,1.83-2,1.83-4.15V89.67a12.47,12.47,0,0,0-1.42-5.51l-8.68,5.34h0a12.45,12.45,0,0,1,1.33,5.32Z" style="fill: #C84B31; transform-origin: 125.02px 113.58px;" id="el1gg5o1ajtpp" class="animable"></path><g id="el7ot9ous26fh"><path d="M128.81,84.16a10.09,10.09,0,0,0-3.66-4.2L85.38,57a3.31,3.31,0,0,0-3.17-.34h0a1.92,1.92,0,0,0-.31.18l-8.65,5.07a3.23,3.23,0,0,1,3.36.24l39.77,23a10.27,10.27,0,0,1,3.75,4.39h0Z" style="opacity: 0.3; transform-origin: 101.03px 72.9722px;" class="animable" id="eln1t70p7lc88"></path></g><g id="el62j08wc7jc6"><path d="M121.46,139c0,2-.64,3.39-1.65,4l8.59-5h0c1.12-.59,1.83-2,1.83-4.15V89.67a12.47,12.47,0,0,0-1.42-5.51l-8.68,5.34h0a12.45,12.45,0,0,1,1.33,5.32Z" style="opacity: 0.6; transform-origin: 125.02px 113.58px;" class="animable" id="elnmsboin1x2"></path></g><path d="M108.45,120c-1.53-2.52-3.07-5-4.6-7.54a3.92,3.92,0,0,0-2.41-2c-.74-.15-1.48-.32-2.24-.54a1.38,1.38,0,0,1-.65-.56,63.22,63.22,0,0,1-5.93-13.6.75.75,0,0,1,.08-.61c.47-.47,1-.9,1.48-1.32s.73-1.39.38-2.65c-.74-2.67-1.45-5.34-2.19-8a4.38,4.38,0,0,0-2.86-3.32,8.09,8.09,0,0,0-4.9.18c-.61.23-.93.78-.94,1.73.26,1.83.43,3.64.78,5.5q3.7,20.12,17.8,37a2.85,2.85,0,0,0,2.23,1.28,6.72,6.72,0,0,0,4.23-1.63C109.6,123.12,109.51,121.7,108.45,120Z" style="fill: #C84B31; transform-origin: 96.4936px 102.557px;" id="eltd9rej4z9pd" class="animable"></path><path d="M108.33,106.37A21.24,21.24,0,0,0,106,98.13a24.35,24.35,0,0,0-3.75-5.51c-.39-.44-.72-.58-.92-.25s0,.8.38,1.23l.39.45a21.07,21.07,0,0,1,5,11.33,4,4,0,0,0,.09.91,2.43,2.43,0,0,0,.59.91c.21.15.45,0,.62,0C108.34,106.79,108.35,106.58,108.33,106.37Z" style="fill: #C84B31; transform-origin: 104.826px 99.7274px;" id="el3hsa8pkvdpg" class="animable"></path><path d="M99.27,98.16a8.45,8.45,0,0,1,2.17,5,3.18,3.18,0,0,0,.31.81c.61.5.91.33.91-.3a11,11,0,0,0-2.81-6.41c-.38-.39-.69-.51-.87-.18A1,1,0,0,0,99.27,98.16Z" style="fill: #C84B31; transform-origin: 100.793px 100.575px;" id="el0awlhyf5ua8" class="animable"></path><g id="ele1u2hkwcq19"><g style="opacity: 0.9; transform-origin: 96.4936px 102.557px;" class="animable" id="el5b0pusqegxa"><path d="M108.45,120c-1.53-2.52-3.07-5-4.6-7.54a3.92,3.92,0,0,0-2.41-2c-.74-.15-1.48-.32-2.24-.54a1.38,1.38,0,0,1-.65-.56,63.22,63.22,0,0,1-5.93-13.6.75.75,0,0,1,.08-.61c.47-.47,1-.9,1.48-1.32s.73-1.39.38-2.65c-.74-2.67-1.45-5.34-2.19-8a4.38,4.38,0,0,0-2.86-3.32,8.09,8.09,0,0,0-4.9.18c-.61.23-.93.78-.94,1.73.26,1.83.43,3.64.78,5.5q3.7,20.12,17.8,37a2.85,2.85,0,0,0,2.23,1.28,6.72,6.72,0,0,0,4.23-1.63C109.6,123.12,109.51,121.7,108.45,120Z" style="fill: rgb(255, 255, 255); transform-origin: 96.4936px 102.557px;" id="elv7qkjortcx" class="animable"></path><path d="M108.33,106.37A21.24,21.24,0,0,0,106,98.13a24.35,24.35,0,0,0-3.75-5.51c-.39-.44-.72-.58-.92-.25s0,.8.38,1.23l.39.45a21.07,21.07,0,0,1,5,11.33,4,4,0,0,0,.09.91,2.43,2.43,0,0,0,.59.91c.21.15.45,0,.62,0C108.34,106.79,108.35,106.58,108.33,106.37Z" style="fill: rgb(255, 255, 255); transform-origin: 104.826px 99.7274px;" id="elt5nrlu5fy2n" class="animable"></path><path d="M99.27,98.16a8.45,8.45,0,0,1,2.17,5,3.18,3.18,0,0,0,.31.81c.61.5.91.33.91-.3a11,11,0,0,0-2.81-6.41c-.38-.39-.69-.51-.87-.18A1,1,0,0,0,99.27,98.16Z" style="fill: rgb(255, 255, 255); transform-origin: 100.793px 100.575px;" id="el8rwdldx9y8j" class="animable"></path></g></g></g><g id="freepik--Clouds--inject-3" class="animable" style="transform-origin: 383.195px 71.0679px;"><path d="M329.2,53.48l9.37,5.33V55.49c0-.23,0-.47,0-.7s0-.45,0-.67V54h0c.34-4.39,3.67-6.08,7.73-3.73a15.14,15.14,0,0,1,4.62,4.43c.91-6,5.78-8.12,11.67-4.73,6.54,3.78,11.84,13,11.84,20.52v7.1A3.24,3.24,0,0,0,376,80.42l5.52,3.23a8,8,0,0,1,3.92,6.86,3.27,3.27,0,0,1-4.91,2.83L329.34,63.75A9,9,0,0,1,324.86,56,2.9,2.9,0,0,1,329.2,53.48Z" style="fill: rgb(230, 230, 230); transform-origin: 355.15px 71.0679px;" id="elz5a6pg7kci" class="animable"></path><path d="M400.63,52.09,407.44,56V53.56c0-.17,0-.34,0-.51s0-.33,0-.49V52.5h0c.25-3.19,2.67-4.42,5.62-2.71A11,11,0,0,1,416.42,53c.67-4.34,4.21-5.91,8.49-3.44,4.76,2.75,8.61,9.43,8.61,14.92v5.17a2.34,2.34,0,0,0,1.16,2l4,2.35a5.78,5.78,0,0,1,2.85,5A2.38,2.38,0,0,1,438,81.08L400.73,59.56a6.51,6.51,0,0,1-3.25-5.63A2.11,2.11,0,0,1,400.63,52.09Z" style="fill: rgb(230, 230, 230); transform-origin: 419.505px 64.8823px;" id="elbblwbwghg3f" class="animable"></path></g><defs>     <filter id="active" height="200%">         <feMorphology in="SourceAlpha" result="DILATED" operator="dilate" radius="2"></feMorphology>                <feFlood flood-color="#32DFEC" flood-opacity="1" result="PINK"></feFlood>        <feComposite in="PINK" in2="DILATED" operator="in" result="OUTLINE"></feComposite>        <feMerge>            <feMergeNode in="OUTLINE"></feMergeNode>            <feMergeNode in="SourceGraphic"></feMergeNode>        </feMerge>    </filter>    <filter id="hover" height="200%">        <feMorphology in="SourceAlpha" result="DILATED" operator="dilate" radius="2"></feMorphology>                <feFlood flood-color="#ff0000" flood-opacity="0.5" result="PINK"></feFlood>        <feComposite in="PINK" in2="DILATED" operator="in" result="OUTLINE"></feComposite>        <feMerge>            <feMergeNode in="OUTLINE"></feMergeNode>            <feMergeNode in="SourceGraphic"></feMergeNode>        </feMerge>            <feColorMatrix type="matrix" values="0   0   0   0   0                0   1   0   0   0                0   0   0   0   0                0   0   0   1   0 "></feColorMatrix>    </filter></defs></svg>